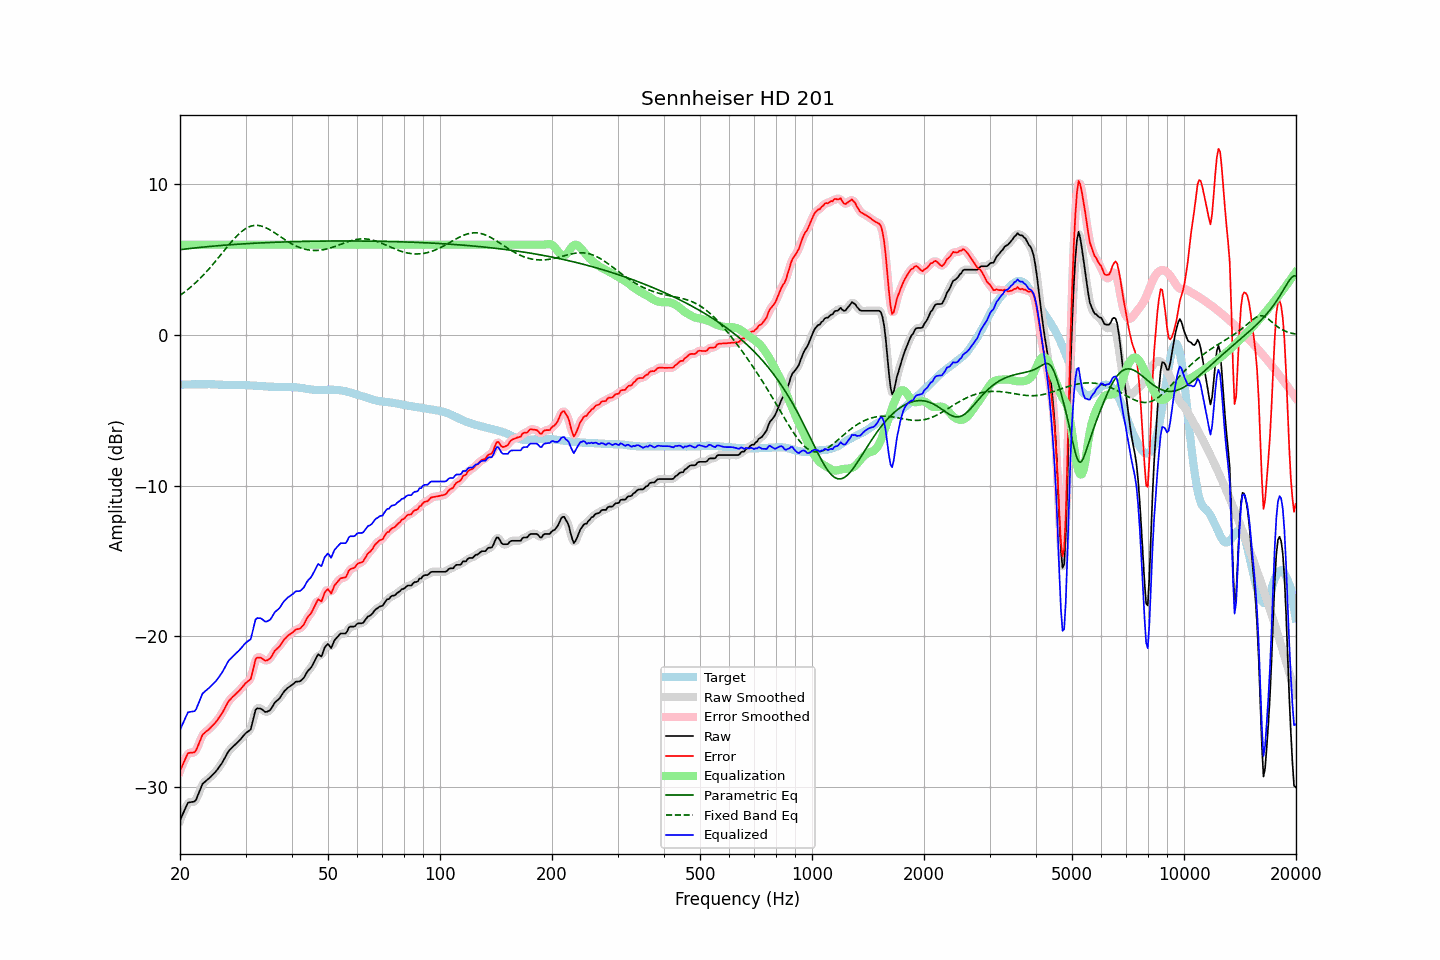

The table this chart was drawn from, first rows:
frequency, raw, error, smoothed, error_smoothed, equalization, parametric_eq, fixed_band_eq, equalized_raw, equalized_smoothed, target
20.00, -32.23, -28.94, -32.26, -28.96, 6.00, 5.67, 2.63, -26.23, -26.26, -3.29
20.20, -31.99, -28.70, -31.97, -28.68, 6.00, 5.68, 2.71, -25.99, -25.97, -3.29
20.40, -31.75, -28.45, -31.72, -28.43, 6.00, 5.70, 2.79, -25.75, -25.72, -3.29
20.61, -31.51, -28.23, -31.49, -28.20, 6.00, 5.71, 2.87, -25.51, -25.49, -3.28
20.81, -31.27, -27.98, -31.27, -27.98, 6.00, 5.72, 2.95, -25.27, -25.27, -3.28
21.02, -31.05, -27.77, -31.11, -27.82, 6.00, 5.73, 3.04, -25.05, -25.11, -3.28
21.23, -31.03, -27.75, -31.02, -27.74, 6.00, 5.75, 3.13, -25.03, -25.02, -3.28
21.44, -31.01, -27.74, -31.00, -27.73, 6.00, 5.76, 3.22, -25.01, -25.00, -3.27
21.66, -31.00, -27.73, -31.01, -27.74, 6.00, 5.77, 3.31, -25.00, -25.01, -3.27
21.87, -30.98, -27.70, -30.96, -27.68, 6.00, 5.78, 3.41, -24.98, -24.96, -3.28
22.09, -30.86, -27.58, -30.83, -27.55, 6.00, 5.79, 3.50, -24.86, -24.83, -3.28
22.31, -30.60, -27.33, -30.61, -27.34, 6.00, 5.80, 3.61, -24.60, -24.61, -3.27
22.54, -30.34, -27.07, -30.33, -27.06, 6.00, 5.82, 3.71, -24.34, -24.33, -3.28
22.76, -30.07, -26.80, -30.07, -26.80, 6.00, 5.83, 3.82, -24.07, -24.07, -3.27
22.99, -29.81, -26.54, -29.86, -26.59, 6.00, 5.84, 3.93, -23.81, -23.86, -3.27
23.22, -29.71, -26.44, -29.70, -26.44, 6.00, 5.85, 4.04, -23.71, -23.70, -3.27
23.45, -29.62, -26.35, -29.61, -26.34, 6.00, 5.86, 4.15, -23.62, -23.61, -3.27
23.69, -29.53, -26.26, -29.53, -26.27, 6.00, 5.87, 4.27, -23.53, -23.53, -3.27
23.92, -29.44, -26.18, -29.44, -26.17, 6.00, 5.88, 4.39, -23.44, -23.44, -3.26
24.16, -29.34, -26.07, -29.34, -26.07, 6.00, 5.89, 4.51, -23.34, -23.34, -3.27
24.40, -29.23, -25.96, -29.23, -25.96, 6.00, 5.90, 4.64, -23.23, -23.23, -3.27
24.65, -29.12, -25.85, -29.13, -25.85, 6.00, 5.91, 4.76, -23.12, -23.13, -3.27
24.89, -29.02, -25.74, -29.01, -25.73, 6.00, 5.92, 4.89, -23.02, -23.01, -3.28
25.14, -28.89, -25.61, -28.88, -25.60, 6.00, 5.93, 5.02, -22.89, -22.88, -3.28
25.39, -28.74, -25.45, -28.75, -25.46, 6.00, 5.94, 5.15, -22.74, -22.75, -3.29
25.65, -28.59, -25.30, -28.60, -25.30, 6.00, 5.94, 5.28, -22.59, -22.60, -3.29
25.91, -28.44, -25.14, -28.43, -25.13, 6.00, 5.95, 5.41, -22.44, -22.43, -3.30
26.16, -28.26, -24.95, -28.26, -24.95, 6.00, 5.96, 5.55, -22.26, -22.26, -3.30
26.43, -28.06, -24.75, -28.06, -24.75, 6.00, 5.97, 5.68, -22.06, -22.06, -3.31
26.69, -27.86, -24.55, -27.86, -24.54, 6.00, 5.98, 5.81, -21.86, -21.86, -3.31
26.96, -27.66, -24.35, -27.69, -24.37, 6.00, 5.99, 5.94, -21.66, -21.69, -3.31
27.23, -27.54, -24.23, -27.54, -24.22, 6.00, 5.99, 6.07, -21.54, -21.54, -3.32
27.50, -27.44, -24.11, -27.43, -24.11, 6.00, 6.00, 6.19, -21.44, -21.43, -3.33
27.77, -27.33, -24.00, -27.33, -24.01, 6.00, 6.01, 6.31, -21.33, -21.33, -3.33
28.05, -27.23, -23.91, -27.23, -23.91, 6.00, 6.02, 6.43, -21.23, -21.23, -3.32
28.33, -27.13, -23.81, -27.13, -23.81, 6.00, 6.02, 6.54, -21.13, -21.13, -3.32
28.62, -27.02, -23.70, -27.03, -23.71, 6.00, 6.03, 6.65, -21.02, -21.03, -3.32
28.90, -26.92, -23.60, -26.92, -23.60, 6.00, 6.04, 6.75, -20.92, -20.92, -3.32
29.19, -26.80, -23.48, -26.80, -23.48, 6.00, 6.05, 6.85, -20.80, -20.80, -3.32
29.48, -26.67, -23.35, -26.67, -23.35, 6.00, 6.05, 6.93, -20.67, -20.67, -3.32
29.78, -26.54, -23.22, -26.55, -23.22, 6.00, 6.06, 7.01, -20.54, -20.55, -3.32
30.08, -26.43, -23.10, -26.44, -23.11, 6.00, 6.07, 7.08, -20.43, -20.44, -3.33
30.38, -26.35, -23.02, -26.38, -23.05, 6.00, 6.07, 7.14, -20.35, -20.38, -3.34
30.68, -26.27, -22.93, -26.29, -22.95, 6.00, 6.08, 7.19, -20.27, -20.29, -3.34
30.99, -26.19, -22.84, -26.10, -22.75, 6.00, 6.08, 7.23, -20.19, -20.10, -3.35
31.30, -25.78, -22.43, -25.75, -22.40, 6.00, 6.09, 7.26, -19.78, -19.75, -3.35
31.61, -25.33, -21.97, -25.34, -21.98, 6.00, 6.10, 7.28, -19.33, -19.34, -3.36
31.93, -24.90, -21.54, -24.99, -21.62, 6.00, 6.10, 7.28, -18.90, -18.99, -3.36
32.24, -24.79, -21.42, -24.80, -21.43, 6.00, 6.11, 7.28, -18.79, -18.80, -3.37
32.57, -24.80, -21.42, -24.76, -21.38, 6.00, 6.11, 7.27, -18.80, -18.76, -3.38
32.89, -24.80, -21.42, -24.81, -21.42, 6.00, 6.12, 7.25, -18.80, -18.81, -3.39
33.22, -24.86, -21.47, -24.87, -21.48, 6.00, 6.12, 7.23, -18.86, -18.87, -3.39
33.55, -24.94, -21.54, -24.95, -21.55, 6.00, 6.13, 7.19, -18.94, -18.95, -3.40
33.89, -25.03, -21.62, -25.00, -21.60, 6.00, 6.13, 7.15, -19.03, -19.00, -3.41
34.23, -25.02, -21.61, -25.02, -21.61, 6.00, 6.14, 7.10, -19.02, -19.02, -3.41
34.57, -24.97, -21.55, -24.99, -21.57, 6.00, 6.14, 7.04, -18.97, -18.99, -3.42
34.92, -24.91, -21.49, -24.89, -21.47, 6.00, 6.15, 6.98, -18.91, -18.89, -3.43
35.27, -24.76, -21.33, -24.75, -21.32, 6.00, 6.15, 6.92, -18.76, -18.75, -3.43
35.62, -24.58, -21.15, -24.59, -21.15, 6.00, 6.16, 6.85, -18.58, -18.59, -3.43
35.97, -24.40, -20.96, -24.43, -20.99, 6.00, 6.16, 6.78, -18.40, -18.43, -3.44
... 635 more rows
